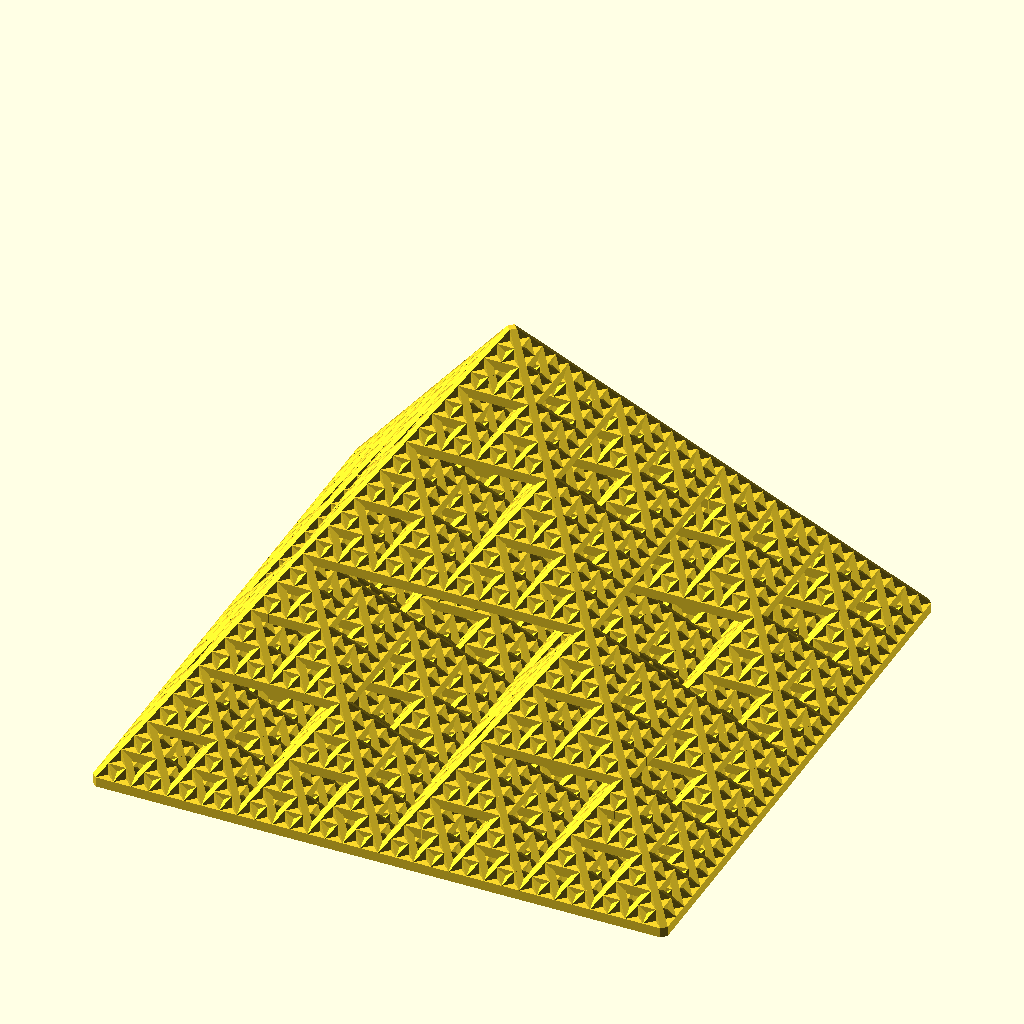
Cell 1 — every parameter at its default value.
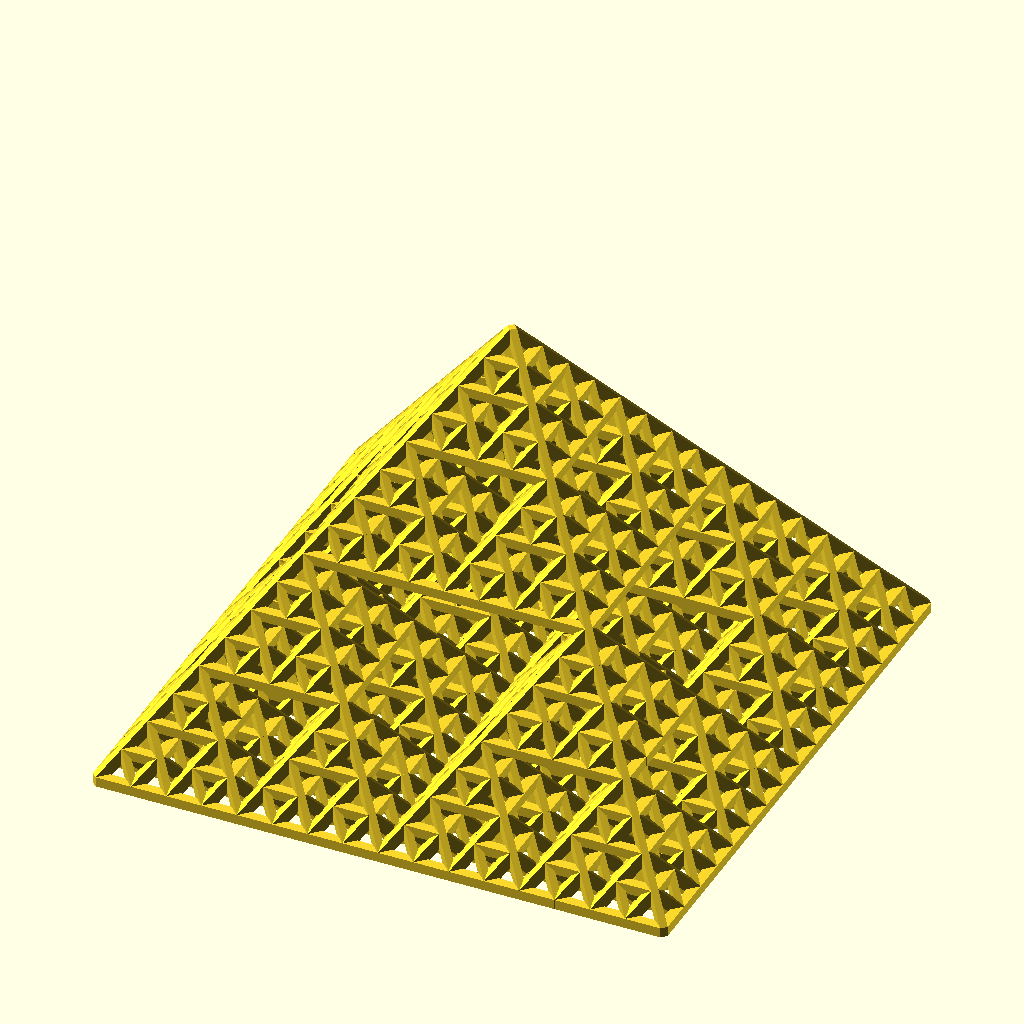
Cell 2: min_leng = 10 (everything else at default).
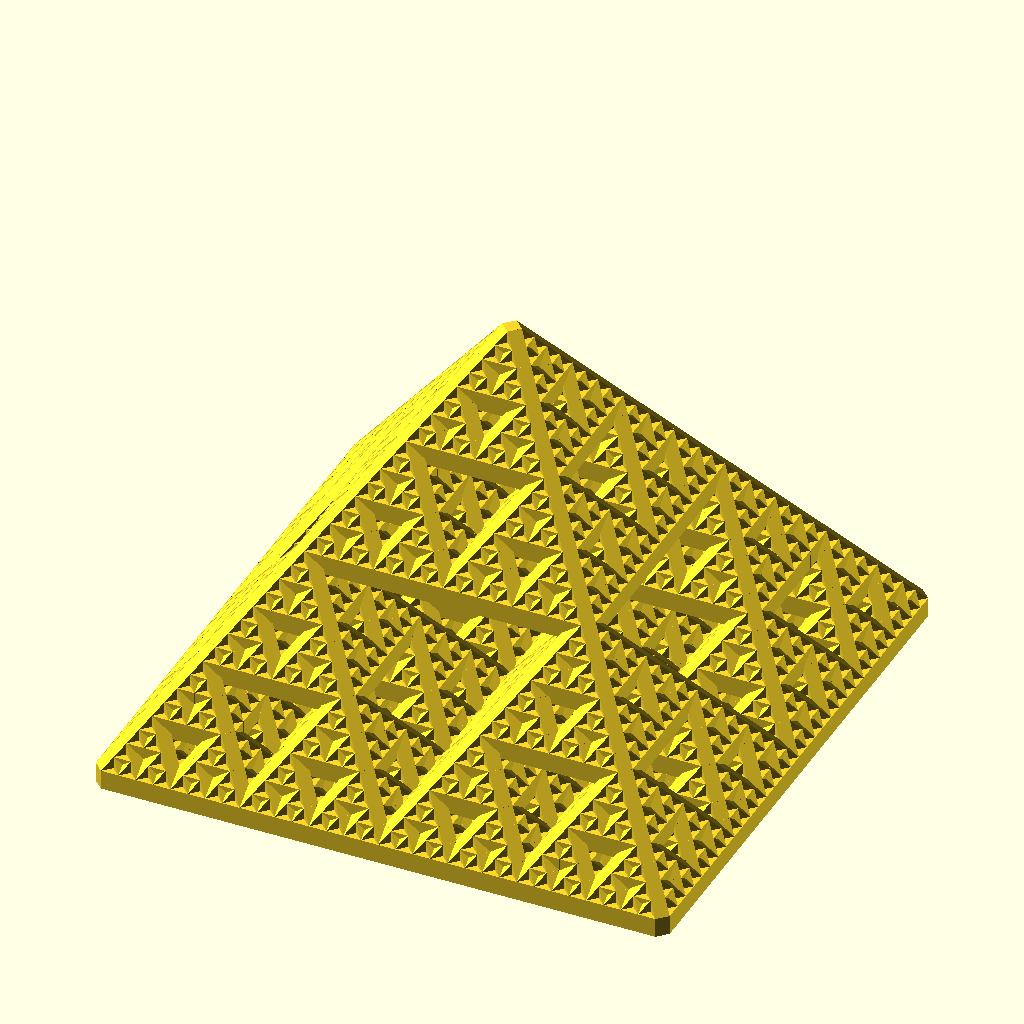
Cell 3 — thickness set to 5, the other parameters unchanged.
All cells are drawn from the same view direction (rotation 55°, 0°, 25°, orthographic, colour scheme Cornfield), but the view is re-fitted for each cell, so position and scale can differ between cells as well as the parameter.
The OpenSCAD source (Fractals/sierpinski3.scad):
use <hull_polyline3d.scad>;

side_leng = 100;
min_leng = 5;
thickness = 2.5;

sierpinski_pyramid(side_leng, min_leng, thickness, $fn = 4);

module sierpinski_pyramid(side_leng, min_leng, thickness) {
    pyramid_frame(side_leng, thickness);    
    if(side_leng > min_leng){
        half_leng = side_leng / 2;
        h = half_leng * 0.707107;
        pt = [side_leng / 4, side_leng / 4, 0];
        for(i=[0:3]) {
            rotate([0, 0, i * 90])
            translate(pt)
                sierpinski_pyramid(half_leng, min_leng, thickness);
        }
        translate([0, 0, h]) 
            sierpinski_pyramid(half_leng, min_leng, thickness);
    }
}

module pyramid_frame(side_leng, thickness) {
    half_leng = side_leng / 2;
    h = half_leng * 1.414214;
    
    tri_pts = [[0, 0, h], [half_leng, half_leng, 0], [half_leng, -half_leng, 0], [0, 0, h]];
    line_pts = [[half_leng, half_leng, 0], [-half_leng, half_leng, 0]];
    
    hull_polyline3d(tri_pts, thickness);
    mirror([1, 0, 0]) 
        hull_polyline3d(tri_pts, thickness);
    
    hull_polyline3d(line_pts, thickness);
    mirror([0, 1, 0]) 
        hull_polyline3d(line_pts, thickness);
}
Parameter table extracted from the source (name, type, default, range or options):
side_leng: number, default 100
min_leng: number, default 5
thickness: number, default 2.5
